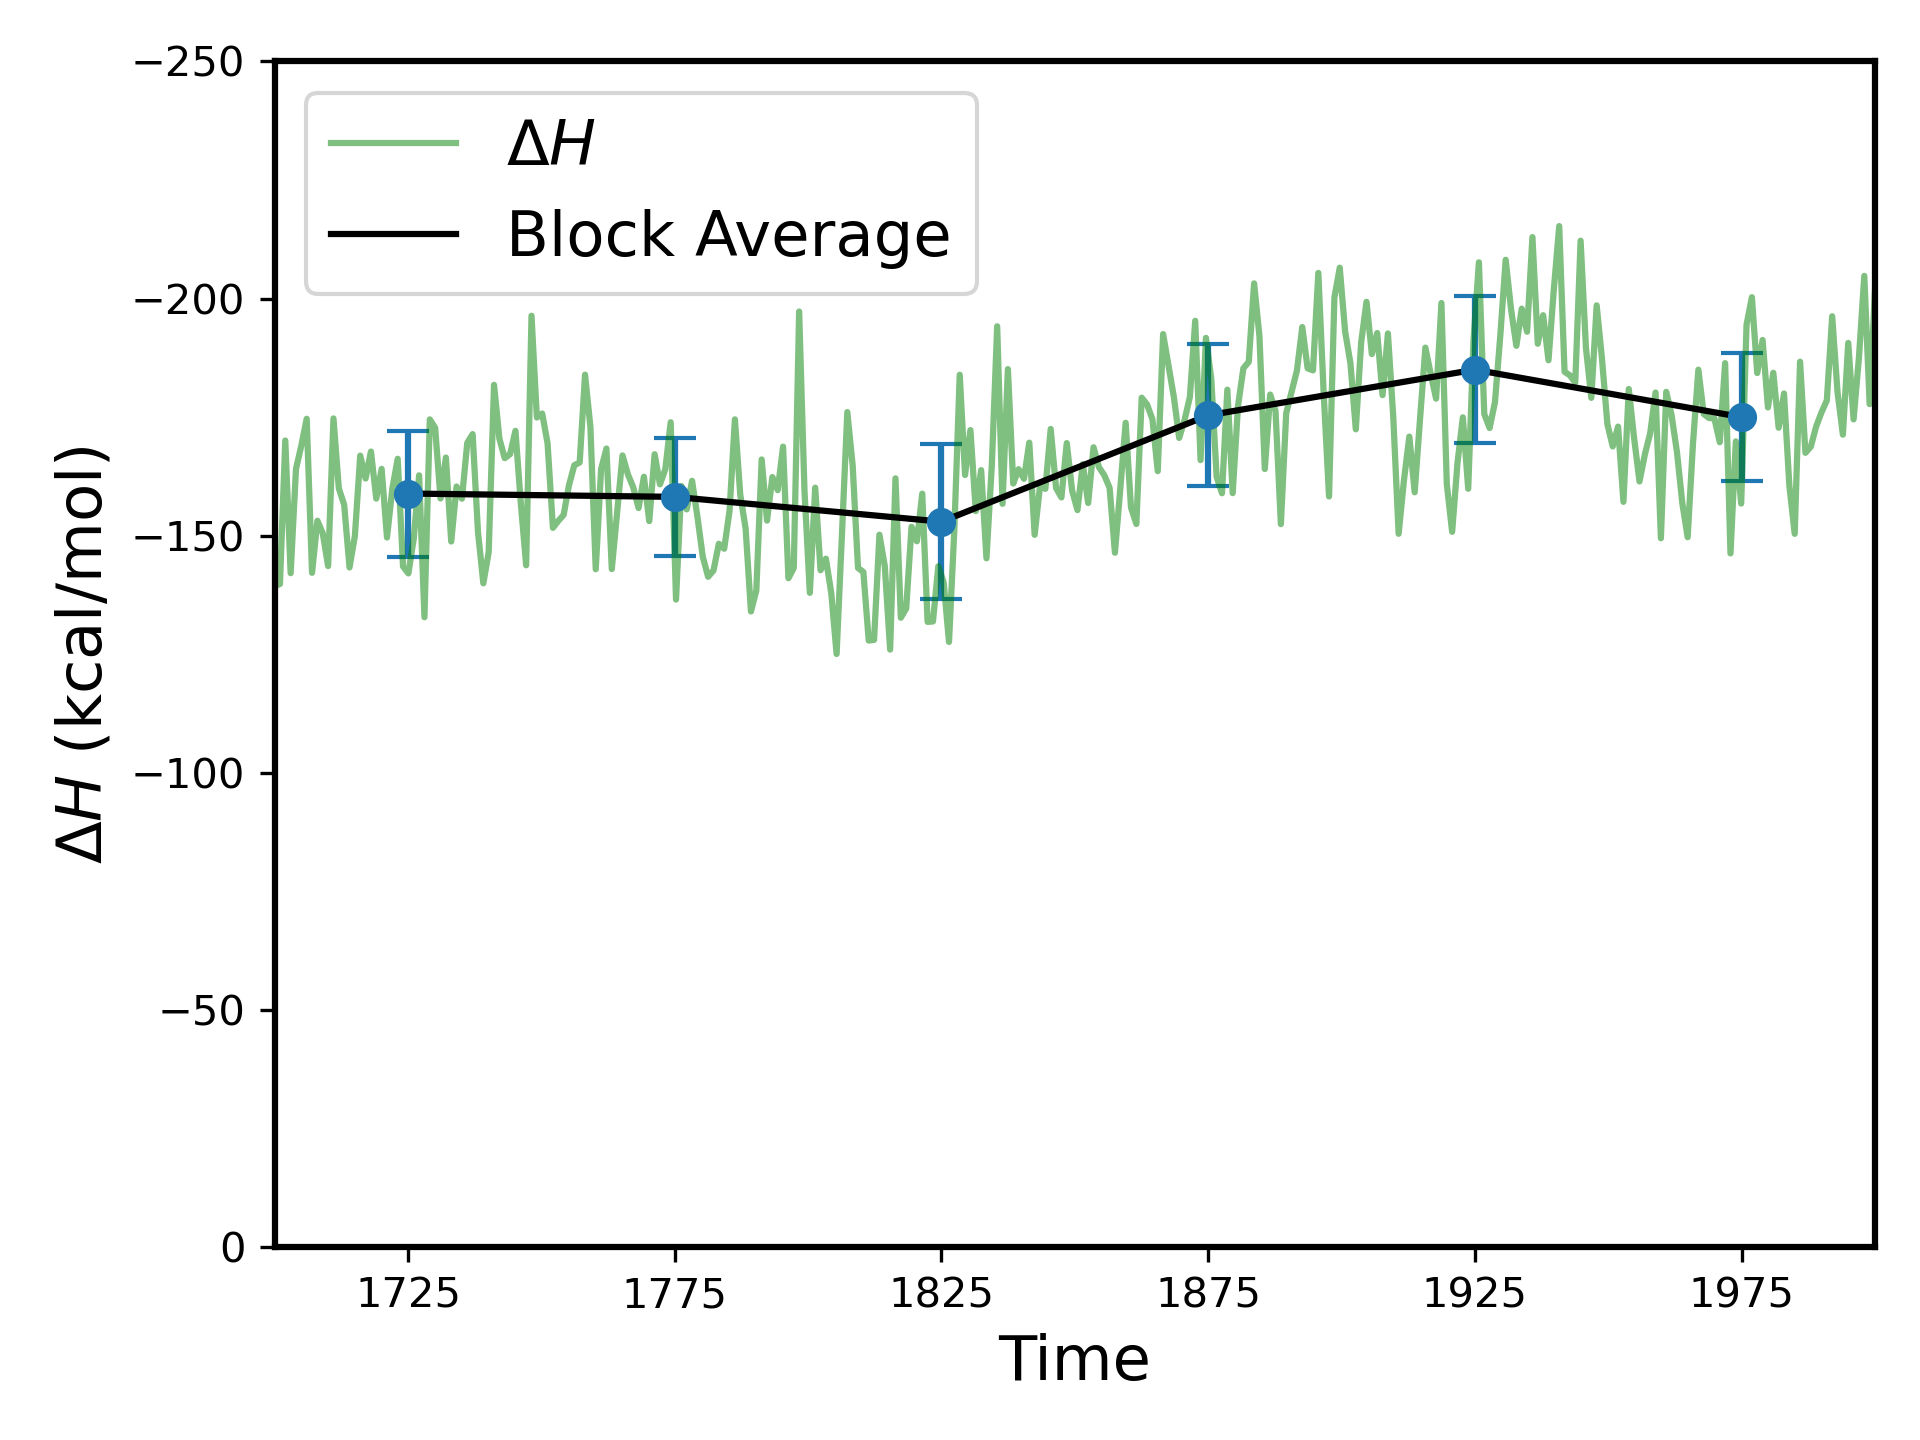

Source data for this figure (header and first rows):
Block, Start_frame, End_frame, N, Mean_deltaH, STD, SEM, Time
1, 1, 50, 50, -158.9, 13.29, 1.88, 1725
2, 51, 100, 50, -158.2, 12.47, 1.763, 1775
3, 101, 150, 50, -153, 16.3, 2.305, 1825
4, 151, 200, 50, -175.4, 14.96, 2.115, 1875
5, 201, 250, 50, -185, 15.44, 2.184, 1925
6, 251, 300, 50, -175, 13.52, 1.911, 1975
